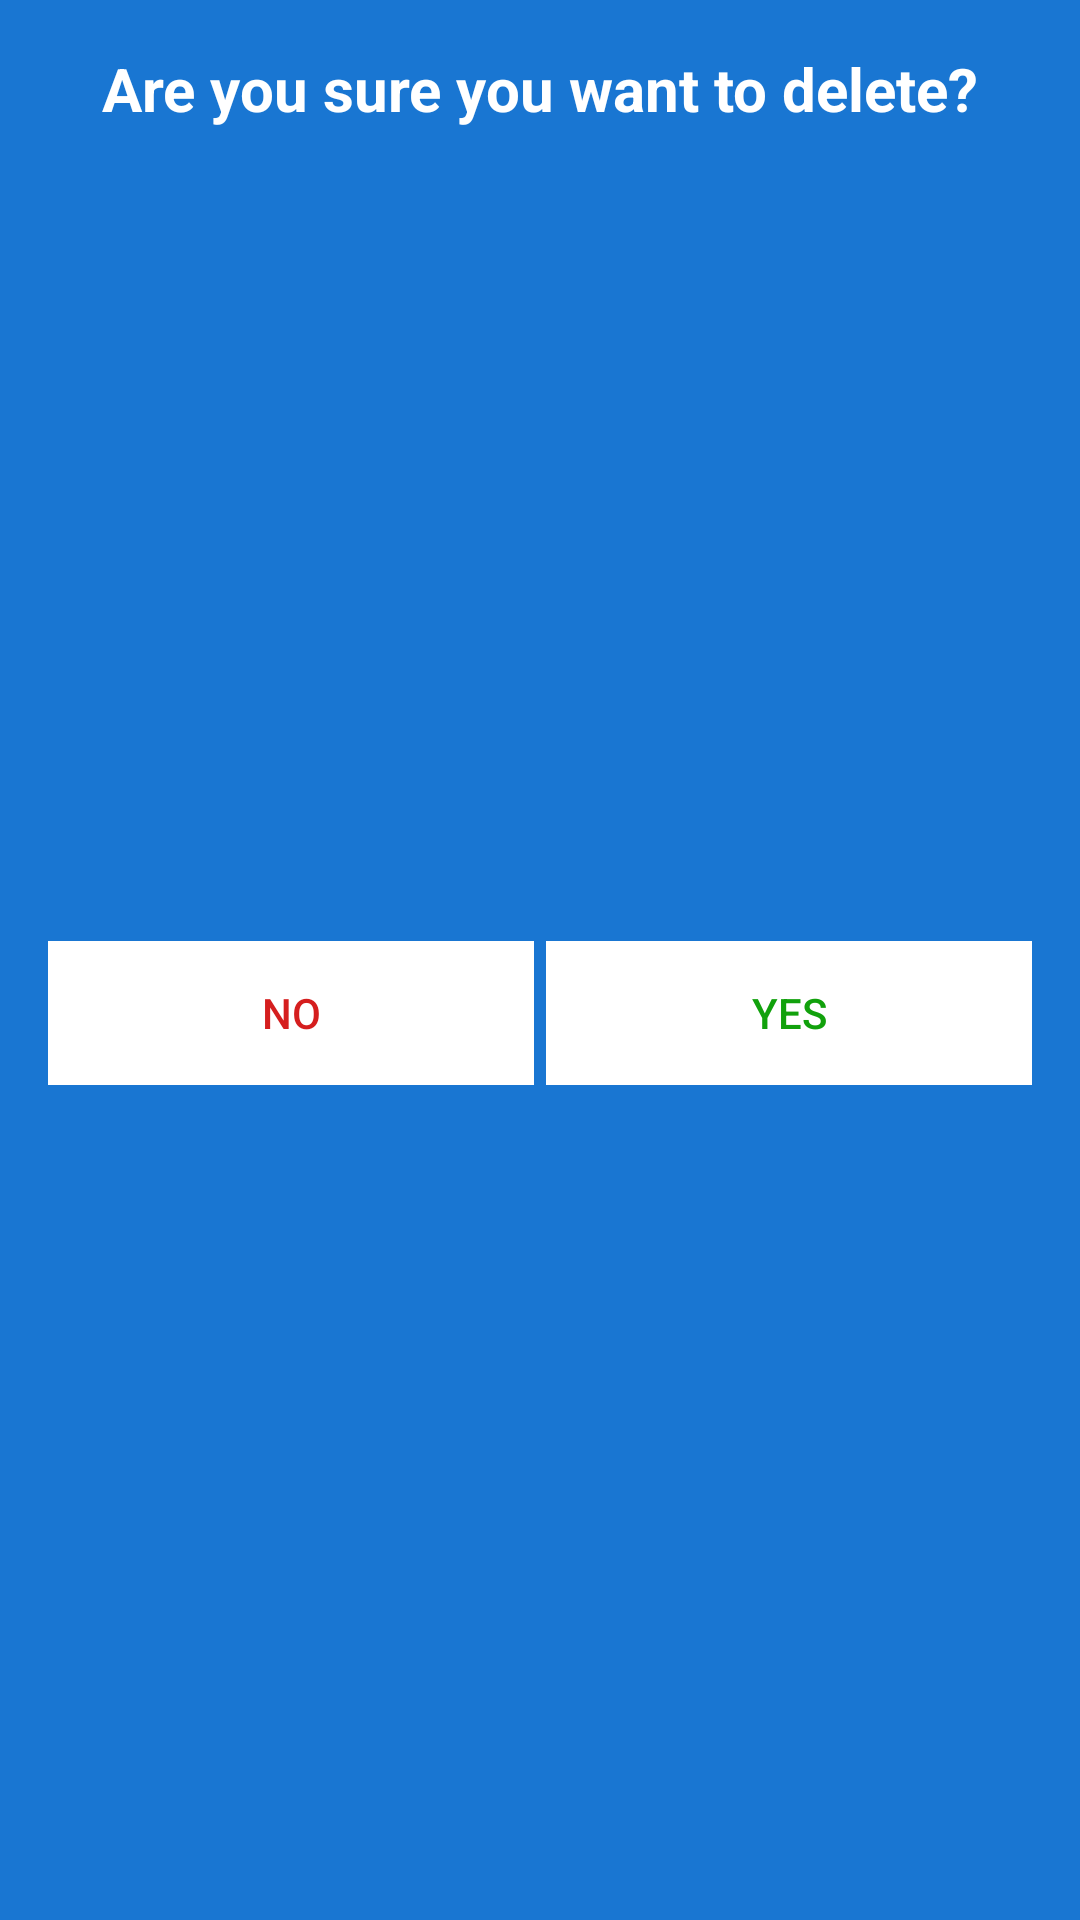

Produce the Android XML layout that renders to this screen, including the resource entries it uses.
<!-- AndroidManifest.xml: application theme AppTheme -->
<!-- res/layout/delete_dialog.xml -->
<?xml version="1.0" encoding="utf-8"?>
<androidx.constraintlayout.widget.ConstraintLayout xmlns:android="http://schemas.android.com/apk/res/android"
    xmlns:app="http://schemas.android.com/apk/res-auto"
    android:layout_width="250dp"
    android:layout_height="wrap_content"
    android:background="@color/colorPrimary">

    <TextView
        android:id="@+id/textView29"
        android:layout_width="0dp"
        android:layout_height="wrap_content"
        android:layout_marginStart="16dp"
        android:layout_marginTop="16dp"
        android:layout_marginEnd="16dp"
        android:text="Are you sure you want to delete?"
        android:textAlignment="center"
        android:textColor="@color/colorAccent"
        android:textSize="20sp"
        android:textStyle="bold"
        app:layout_constraintEnd_toEndOf="parent"
        app:layout_constraintStart_toStartOf="parent"
        app:layout_constraintTop_toTopOf="parent" />

    <Button
        android:id="@+id/no_btn"
        android:layout_width="0dp"
        android:layout_height="wrap_content"
        android:layout_marginStart="16dp"
        android:layout_marginTop="8dp"
        android:layout_marginEnd="2dp"
        android:layout_marginBottom="16dp"
        android:background="@color/colorAccent"
        android:stateListAnimator="@null"
        android:text="NO"
        android:textColor="@color/colorRed"
        android:theme="@style/Theme.AppCompat.Light.NoActionBar"
        app:layout_constraintBottom_toBottomOf="parent"
        app:layout_constraintEnd_toStartOf="@+id/yes_btn"
        app:layout_constraintStart_toStartOf="parent"
        app:layout_constraintTop_toBottomOf="@+id/textView29" />

    <Button
        android:id="@+id/yes_btn"
        android:layout_width="0dp"
        android:layout_height="wrap_content"
        android:layout_marginStart="2dp"
        android:layout_marginTop="8dp"
        android:layout_marginEnd="16dp"
        android:layout_marginBottom="16dp"
        android:background="@color/colorAccent"
        android:stateListAnimator="@null"
        android:text="YES"
        android:textColor="@color/successGreen"
        android:theme="@style/Theme.AppCompat.Light.NoActionBar"
        app:layout_constraintBottom_toBottomOf="parent"
        app:layout_constraintEnd_toEndOf="parent"
        app:layout_constraintStart_toEndOf="@+id/no_btn"
        app:layout_constraintTop_toBottomOf="@+id/textView29" />
</androidx.constraintlayout.widget.ConstraintLayout>
<!-- resources referenced by this layout -->
<resources>
  <color name="colorAccent">#FFFFFF</color>
  <color name="colorPrimary">#1976D2</color>
  <color name="colorRed">#D51E1E</color>
  <color name="successGreen">#11A10C</color>
  <style name="AppTheme" parent="Theme.AppCompat.Light.NoActionBar">
          <item name="colorPrimary">@color/colorPrimary</item>
          <item name="colorPrimaryDark">@color/colorPrimaryDark</item>
          <item name="colorAccent">@color/colorPrimary</item>
          <item name="android:statusBarColor" tools:targetApi="l">@color/colorPrimary</item>
      </style>
  <color name="colorPrimaryDark">#1976D2</color>
</resources>
